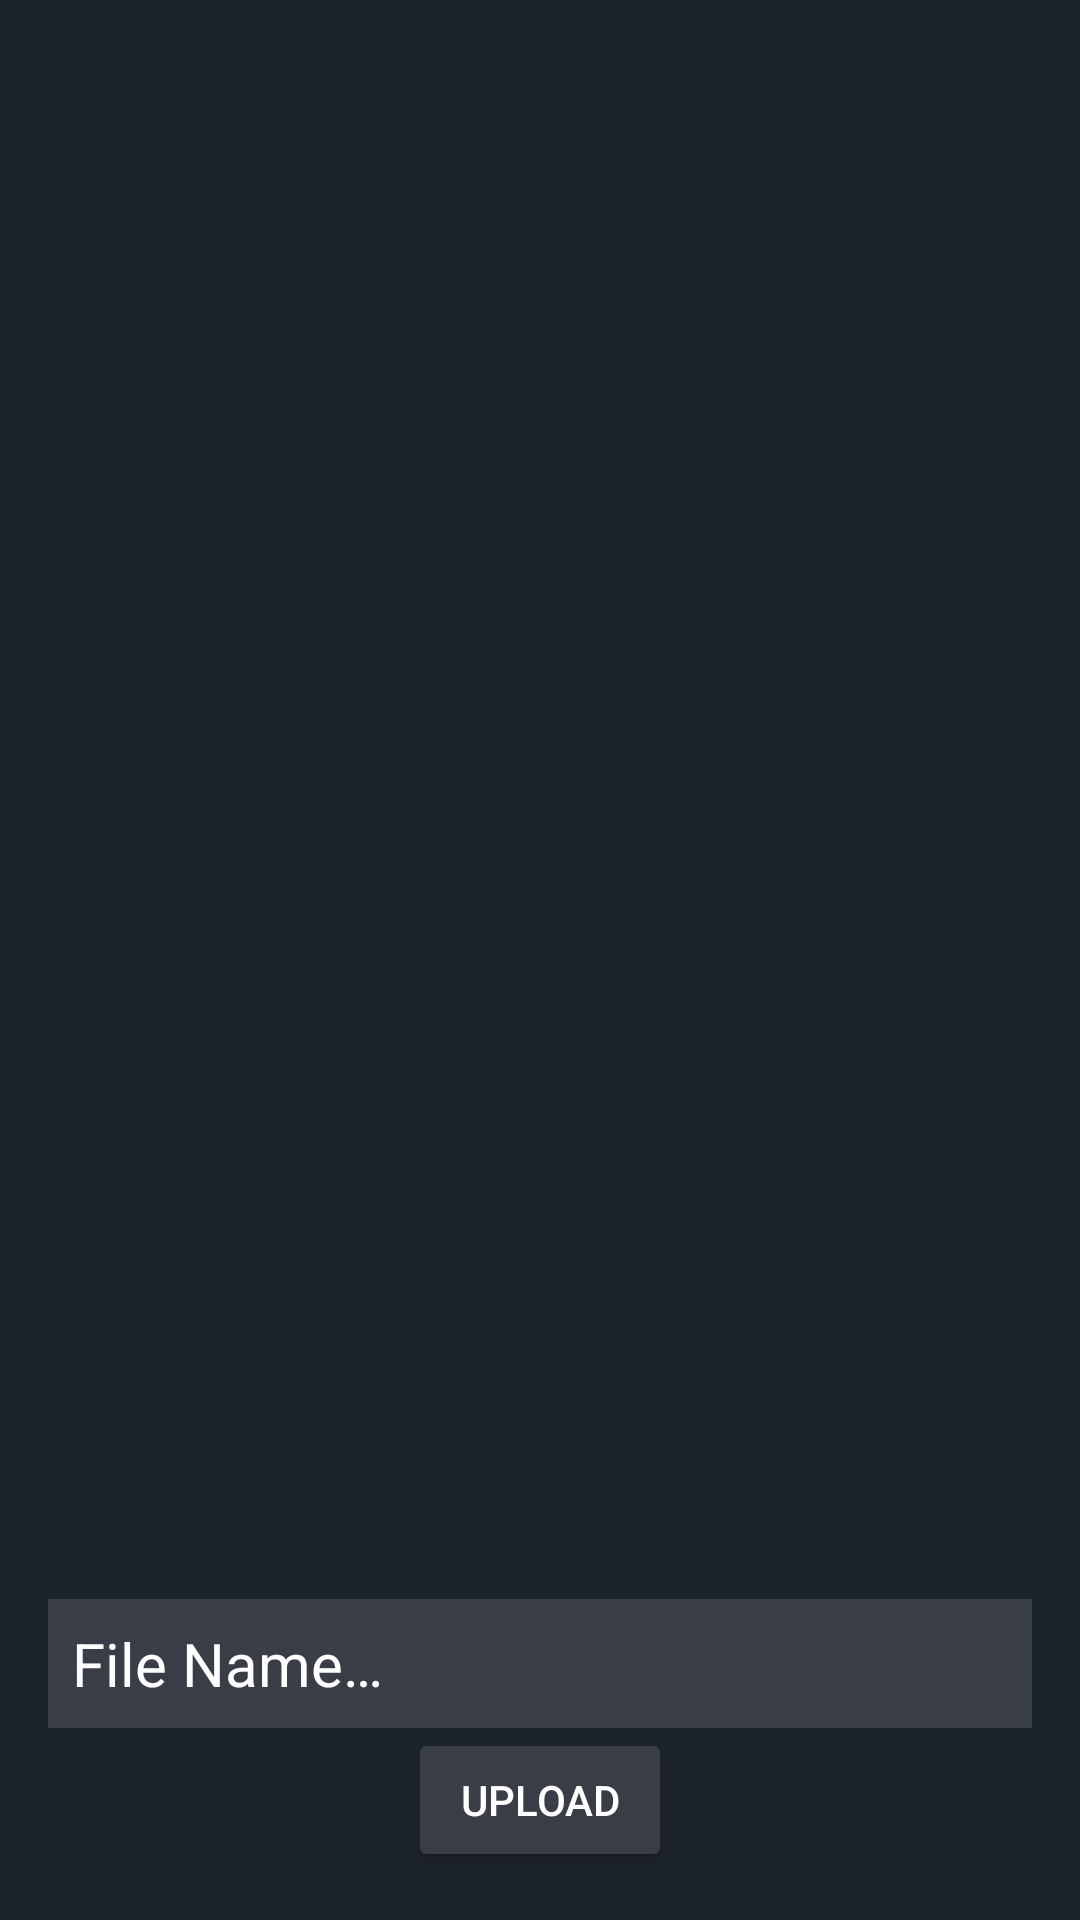

Produce the Android XML layout that renders to this screen, including the resource entries it uses.
<!-- AndroidManifest.xml: application theme Theme.QR -->
<!-- res/layout/document_layout.xml -->
<?xml version="1.0" encoding="utf-8"?>
<androidx.constraintlayout.widget.ConstraintLayout xmlns:android="http://schemas.android.com/apk/res/android"
    xmlns:app="http://schemas.android.com/apk/res-auto"
    xmlns:tools="http://schemas.android.com/tools"
    android:layout_width="match_parent"
    android:layout_height="match_parent"
    android:background="@color/primary_blue"
    tools:ignore="HardcodedText">

    <androidx.recyclerview.widget.RecyclerView
        android:id="@+id/docRecyclerView"
        android:layout_width="match_parent"
        android:layout_height="0dp"
        android:maxHeight="130dp"
        android:paddingBottom="140dp"
        android:scrollbars="vertical"
        app:layout_constraintBaseline_toBottomOf="parent"
        app:layout_constraintEnd_toStartOf="@id/linearLayout"
        app:layout_constraintHorizontal_bias="0.5"
        app:layout_constraintStart_toStartOf="parent"
        tools:listitem="@layout/doc_item">

    </androidx.recyclerview.widget.RecyclerView>


    <LinearLayout
        android:id="@+id/linearLayout"
        android:layout_width="match_parent"
        android:layout_height="wrap_content"
        android:layout_margin="16dp"
        android:baselineAligned="true"
        android:orientation="vertical"
        app:layout_constraintBottom_toBottomOf="parent"
        tools:layout_editor_absoluteX="16dp">

        <TextView
            android:id="@+id/file_select"
            android:layout_width="match_parent"
            android:layout_height="wrap_content"
            android:background="@color/secondary_blue"
            android:padding="8dp"
            android:text="@string/file_name"
            android:textColor="@color/white"
            android:textSize="20sp"
            app:drawableEndCompat="@drawable/baseline_file_upload_24"
            app:drawableTint="@color/white" />

        <Button
            android:id="@+id/upload"
            android:layout_width="wrap_content"
            android:layout_height="wrap_content"
            android:layout_gravity="center"
            android:backgroundTint="@color/secondary_blue"
            android:contentDescription="@string/file_upload"
            android:text="Upload"
            android:textColor="@color/white" />
    </LinearLayout>

</androidx.constraintlayout.widget.ConstraintLayout>
<!-- res/layout/doc_item.xml (included above) -->
<?xml version="1.0" encoding="utf-8"?>
<RelativeLayout xmlns:android="http://schemas.android.com/apk/res/android"
    android:layout_width="match_parent"
    android:layout_height="wrap_content"
    android:layout_margin="16dp"
    android:background="@drawable/input_background"
    android:backgroundTint="@color/secondary_blue"
    android:padding="16dp">

    <TextView
        android:id="@+id/textview1"
        android:layout_width="wrap_content"
        android:layout_height="wrap_content"
        android:minWidth="300dp"
        android:text="Other"
        android:textColor="@color/white" />

    <CheckBox
        android:id="@+id/checkbox"
        android:layout_width="wrap_content"
        android:layout_height="wrap_content"
        android:layout_alignParentEnd="true"
        android:layout_toEndOf="@id/textview1" />

    <TextView
        android:id="@+id/textview2"
        android:layout_width="wrap_content"
        android:layout_height="wrap_content"
        android:layout_below="@id/textview1"
        android:text="Add Title here..."
        android:textColor="@color/white" />

    <TextView
        android:id="@+id/textview3"
        android:layout_width="wrap_content"
        android:layout_height="wrap_content"
        android:layout_below="@id/textview2"
        android:text="other"
        android:textColor="@color/white" />

    <LinearLayout
        android:layout_width="match_parent"
        android:layout_height="wrap_content"
        android:layout_below="@id/textview3"
        android:clipToPadding="false"
        android:divider="@drawable/empty_tall_divider"
        android:gravity="center"
        android:orientation="horizontal"
        android:showDividers="middle">

        <Button
            android:id="@+id/update_button"
            android:layout_width="0dp"
            android:layout_height="wrap_content"
            android:layout_weight="1"
            android:text="Update"
            android:textColor="@color/white"
            android:visibility="visible" />

        <Space
            android:layout_width="8dp"
            android:layout_height="wrap_content" />

        <Button
            android:id="@+id/download_button"
            android:layout_width="0dp"
            android:layout_height="wrap_content"
            android:layout_weight="1.2"
            android:backgroundTint="@color/download"
            android:text="Download"
            android:textColor="@color/white"
            android:visibility="visible" />

        <Space
            android:layout_width="8dp"
            android:layout_height="wrap_content" />

        <Button
            android:id="@+id/delete_button"
            android:layout_width="0dp"
            android:layout_height="wrap_content"
            android:layout_weight="1"
            android:backgroundTint="@color/delete"
            android:text="Delete"
            android:textColor="@color/white"
            android:visibility="visible" />
    </LinearLayout>
</RelativeLayout>
<!-- resources referenced by this layout -->
<resources>
  <color name="delete">#E53935</color>
  <color name="download">#00897B</color>
  <color name="primary_blue">#1D232A</color>
  <color name="secondary_blue">#393E46</color>
  <color name="white">#FFFFFFFF</color>
  <!-- drawable input_background (drawable) -->
  <shape xmlns:android="http://schemas.android.com/apk/res/android"
      android:shape="rectangle">
      <solid android:color="#E7E7E7" />
      <corners android:radius="8dp" />
      <stroke
          android:width="1dp"
          android:color="#ffffff" />
  </shape>
  <string name="file_name">File Name…</string>
  <string name="file_upload">File Upload</string>
  <style name="Theme.QR" parent="Theme.MaterialComponents.DayNight.NoActionBar">
          
          <item name="colorPrimary">@color/primary_blue</item>
          <item name="colorPrimaryVariant">@color/primary_blue</item>
          <item name="colorOnPrimary">@color/white</item>
          
          <item name="colorSecondary">@color/teal_200</item>
          <item name="colorSecondaryVariant">@color/teal_700</item>
          <item name="colorOnSecondary">@color/black</item>
          
          <item name="android:statusBarColor">?attr/colorPrimaryVariant</item>
          
          <item name="android:forceDarkAllowed">false</item>
      </style>
  <color name="teal_200">#FF03DAC5</color>
  <color name="teal_700">#FF018786</color>
  <color name="black">#FF000000</color>
</resources>
